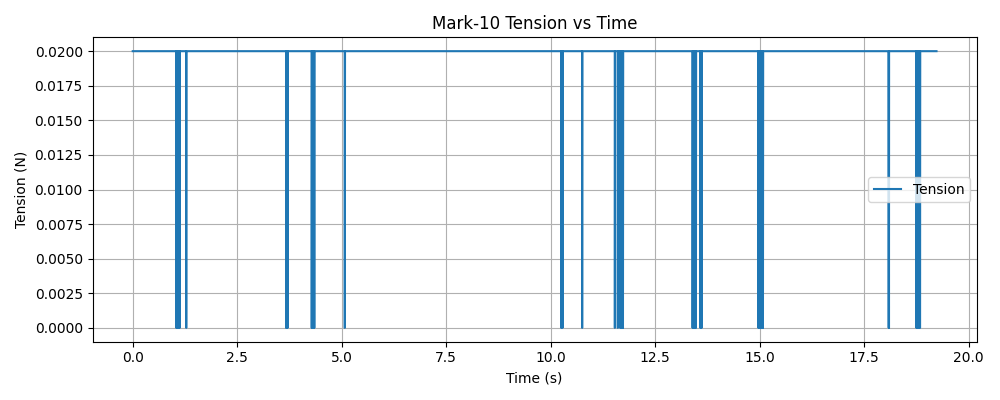

The table this chart was drawn from, first rows:
timestamp, tension (N)
1768344062, 0.02
1768344062, 0.02
1768344062, 0.02
1768344062, 0.02
1768344062, 0.02
1768344062, 0.02
1768344062, 0.02
1768344062, 0.02
1768344062, 0.02
1768344062, 0.02
1768344062, 0.02
1768344062, 0.02
1768344062, 0.02
1768344062, 0.02
1768344062, 0.02
1768344062, 0.02
1768344062, 0.02
1768344062, 0.02
1768344062, 0.02
1768344062, 0.02
1768344062, 0.02
1768344062, 0.02
1768344062, 0.02
1768344062, 0.02
1768344062, 0.02
1768344062, 0.02
1768344062, 0.02
1768344062, 0.02
1768344062, 0.02
1768344062, 0.02
1768344062, 0.02
1768344063, 0.02
1768344063, 0.02
1768344063, 0.02
1768344063, 0.02
1768344063, 0.02
1768344063, 0.02
1768344063, 0.02
1768344063, 0.02
1768344063, 0.02
1768344063, 0.02
1768344063, 0.02
1768344063, 0.02
1768344063, 0.02
1768344063, 0.02
1768344063, 0.02
1768344063, 0.02
1768344063, 0.02
1768344063, 0.02
1768344063, 0.02
1768344063, 0.02
1768344063, 0.02
1768344063, 0.02
1768344063, 0.02
1768344063, 0.02
1768344063, 0.02
1768344063, 0.02
1768344063, 0.02
1768344063, 0.02
1768344063, 0.02
... 7,106 more rows
